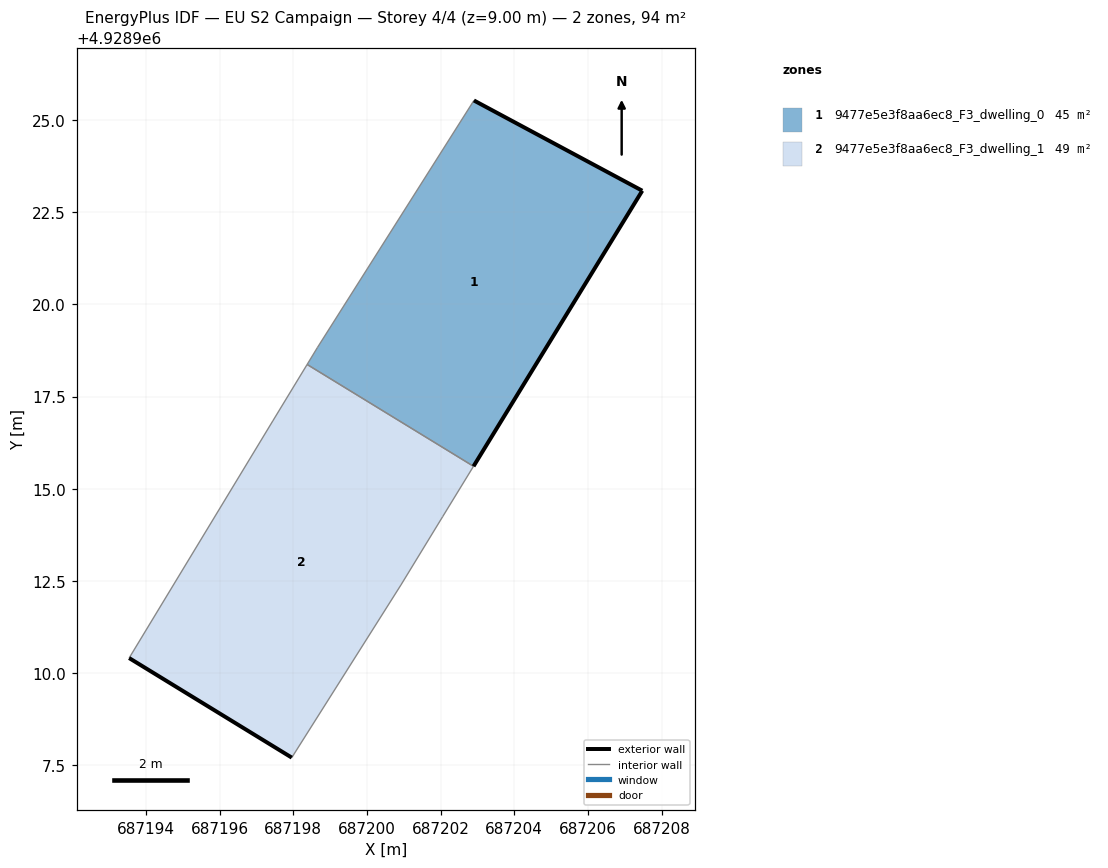
=== STOREY PLAN SPEC (per zone: floor XY polygon, exterior-wall plan segments, windows/doors) ===
zone 1: 9477e5e3f8aa6ec8_F3_dwelling_0  (45.2 m²)
  floor: (687202.89, 4928915.61) (687207.47, 4928923.09) (687202.90, 4928925.54) (687198.65, 4928918.83) (687198.38, 4928918.37)
  exterior wall: (687202.90, 4928925.54) – (687207.47, 4928923.09)  [5.2 m]
  exterior wall: (687207.47, 4928923.09) – (687202.89, 4928915.61)  [8.8 m]
  interior walls: 3
zone 2: 9477e5e3f8aa6ec8_F3_dwelling_1  (49.0 m²)
  floor: (687197.96, 4928907.70) (687200.92, 4928912.39) (687202.05, 4928914.24) (687202.89, 4928915.61) (687198.38, 4928918.37) (687197.44, 4928916.84) (687193.54, 4928910.40)
  exterior wall: (687197.96, 4928907.70) – (687193.55, 4928910.40)  [5.2 m]
  interior walls: 6

=== DERIVED (storey summary) ===
Building: EU S2 Campaign
Storey: 4 of 4  (floor level z = 9.00 m)
Storey gross floor area: 94.1 m²
Zones on this storey: 2
  - 9477e5e3f8aa6ec8_F3_dwelling_0: floor 45.2 m²; exterior wall 14.0 m (41.9 m²); WWR 0.0%
  - 9477e5e3f8aa6ec8_F3_dwelling_1: floor 49.0 m²; exterior wall 5.2 m (15.5 m²); WWR 0.0%
Zone adjacency (shared interzone walls):
  - 9477e5e3f8aa6ec8_F3_dwelling_0 ↔ 9477e5e3f8aa6ec8_F3_dwelling_1